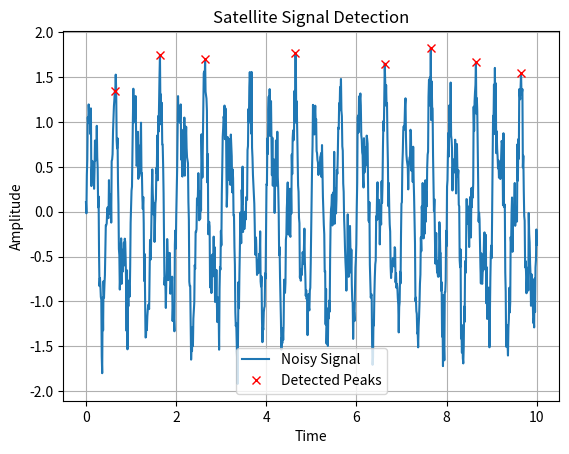

Here is the Python script that generated this plot:
import numpy as np
from scipy.signal import find_peaks

def detect_satellite_signal(signal, threshold=0.5, peak_distance=100):
    """
    Detect satellite signals in a given signal.

    Args:
    - signal (array-like): The input signal.
    - threshold (float): Threshold for peak detection.
    - peak_distance (int): Minimum peak distance.

    Returns:
    - peaks (array): Indices of detected peaks.
    """

    # Find peaks in the signal
    peaks, _ = find_peaks(signal, height=threshold, distance=peak_distance)

    return peaks

# Example usage:
if __name__ == "__main__":
    # Generate a synthetic satellite signal
    time = np.linspace(0, 10, 1000)
    signal = np.sin(2 * np.pi * 2 * time) + 0.5 * np.sin(2 * np.pi * 5 * time)

    # Add noise to the signal
    noise = np.random.normal(0, 0.2, signal.shape)
    noisy_signal = signal + noise

    # Detect satellite signals
    detected_peaks = detect_satellite_signal(noisy_signal)

    # Plot the original signal and detected peaks
    import matplotlib.pyplot as plt
    plt.plot(time, noisy_signal, label='Noisy Signal')
    plt.plot(time[detected_peaks], noisy_signal[detected_peaks], 'x', color='red', label='Detected Peaks')
    plt.xlabel('Time')
    plt.ylabel('Amplitude')
    plt.title('Satellite Signal Detection')
    plt.legend()
    plt.grid(True)
    plt.show()
